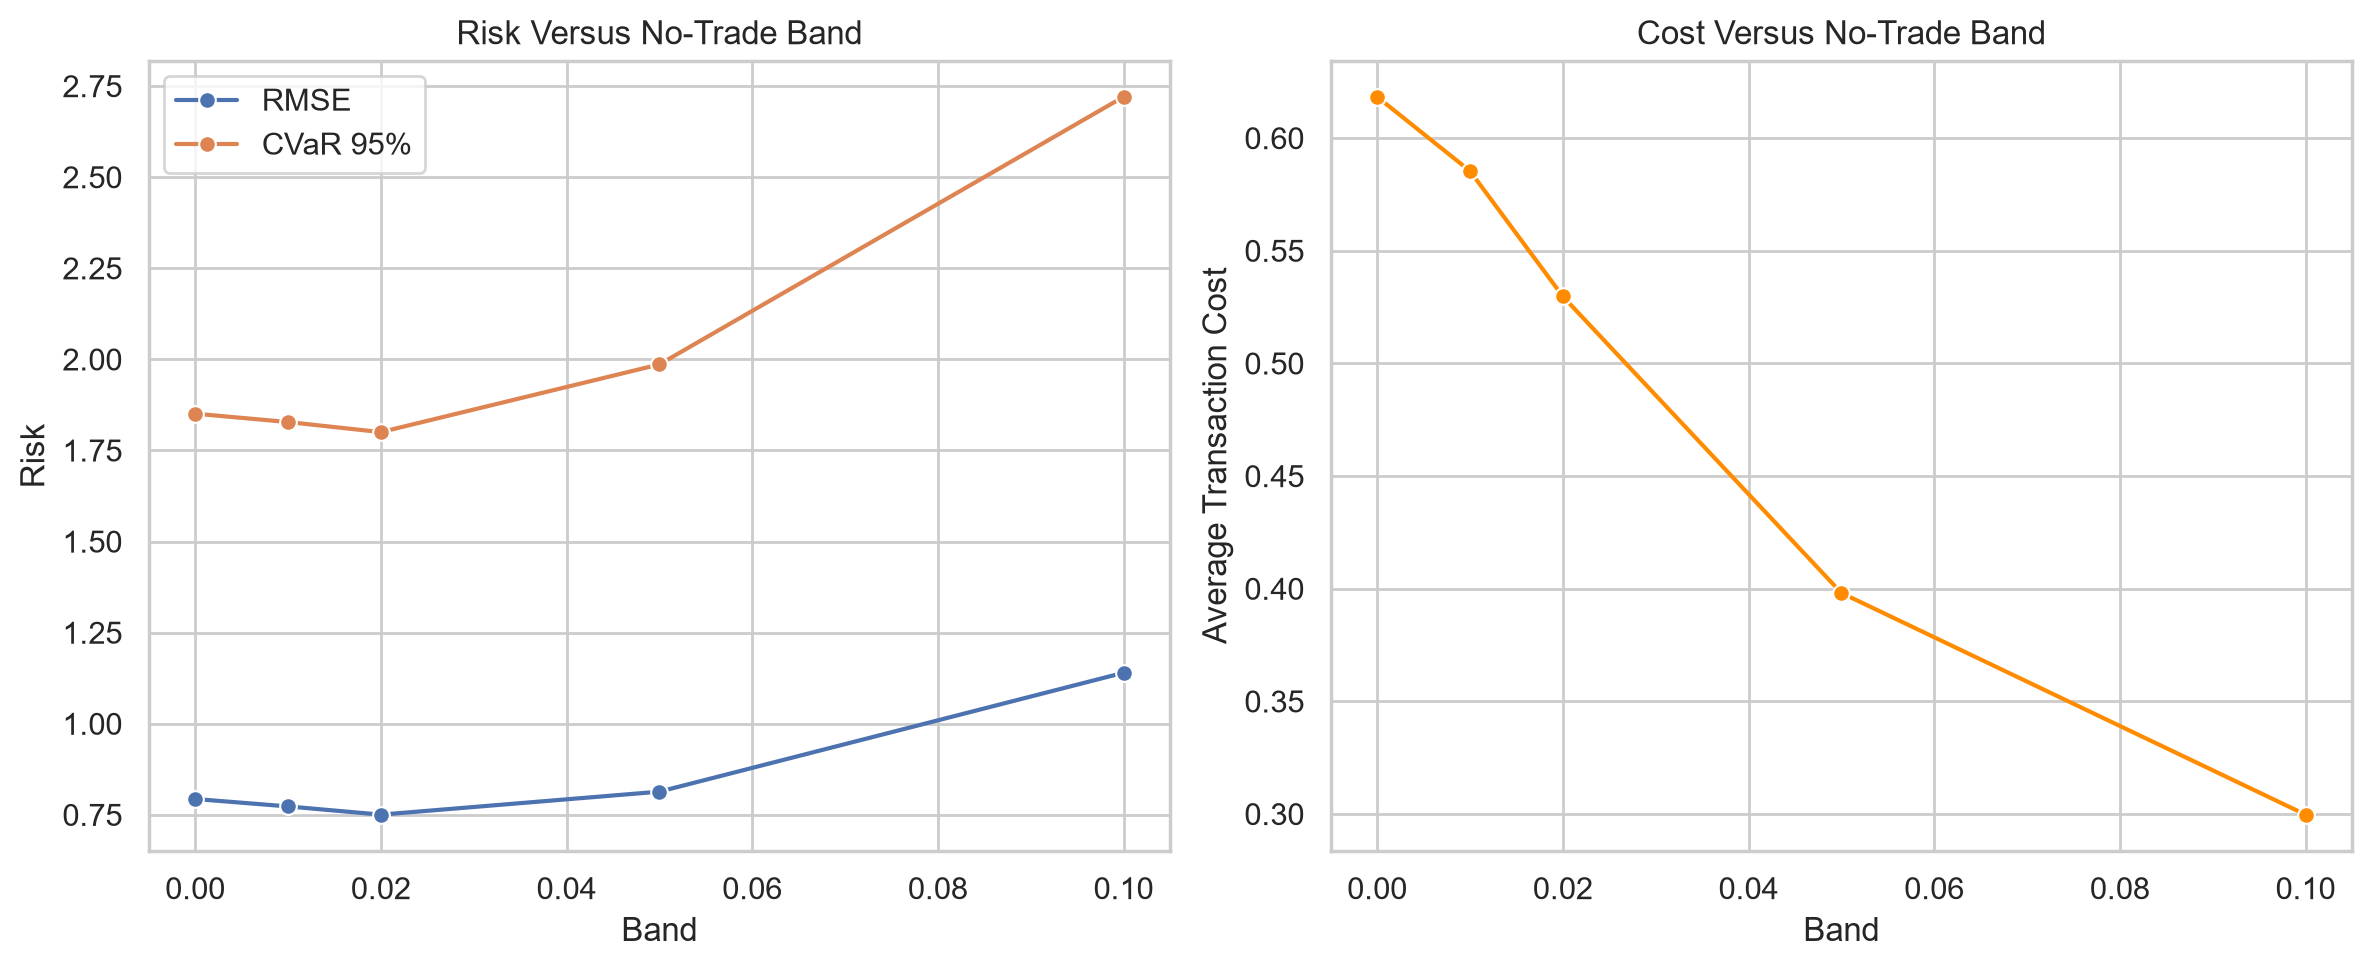

The file beside this chart, header and first rows:
Band, Mean P&L, P&L Std, MAE, RMSE, VaR 95%, CVaR 95%, Average Cost, Average Turnover
0.0, -0.6334, 0.4779, 0.6567, 0.7934, 1.509, 1.851, 0.6183, 618.3
0.01, -0.6009, 0.4863, 0.631, 0.773, 1.485, 1.828, 0.5854, 585.4
0.02, -0.5469, 0.5139, 0.6009, 0.7505, 1.46, 1.8, 0.5297, 529.7
0.05, -0.4192, 0.6972, 0.6374, 0.8135, 1.602, 1.986, 0.3981, 398.1
0.1, -0.3322, 1.09, 0.8955, 1.14, 2.155, 2.721, 0.2997, 299.7
